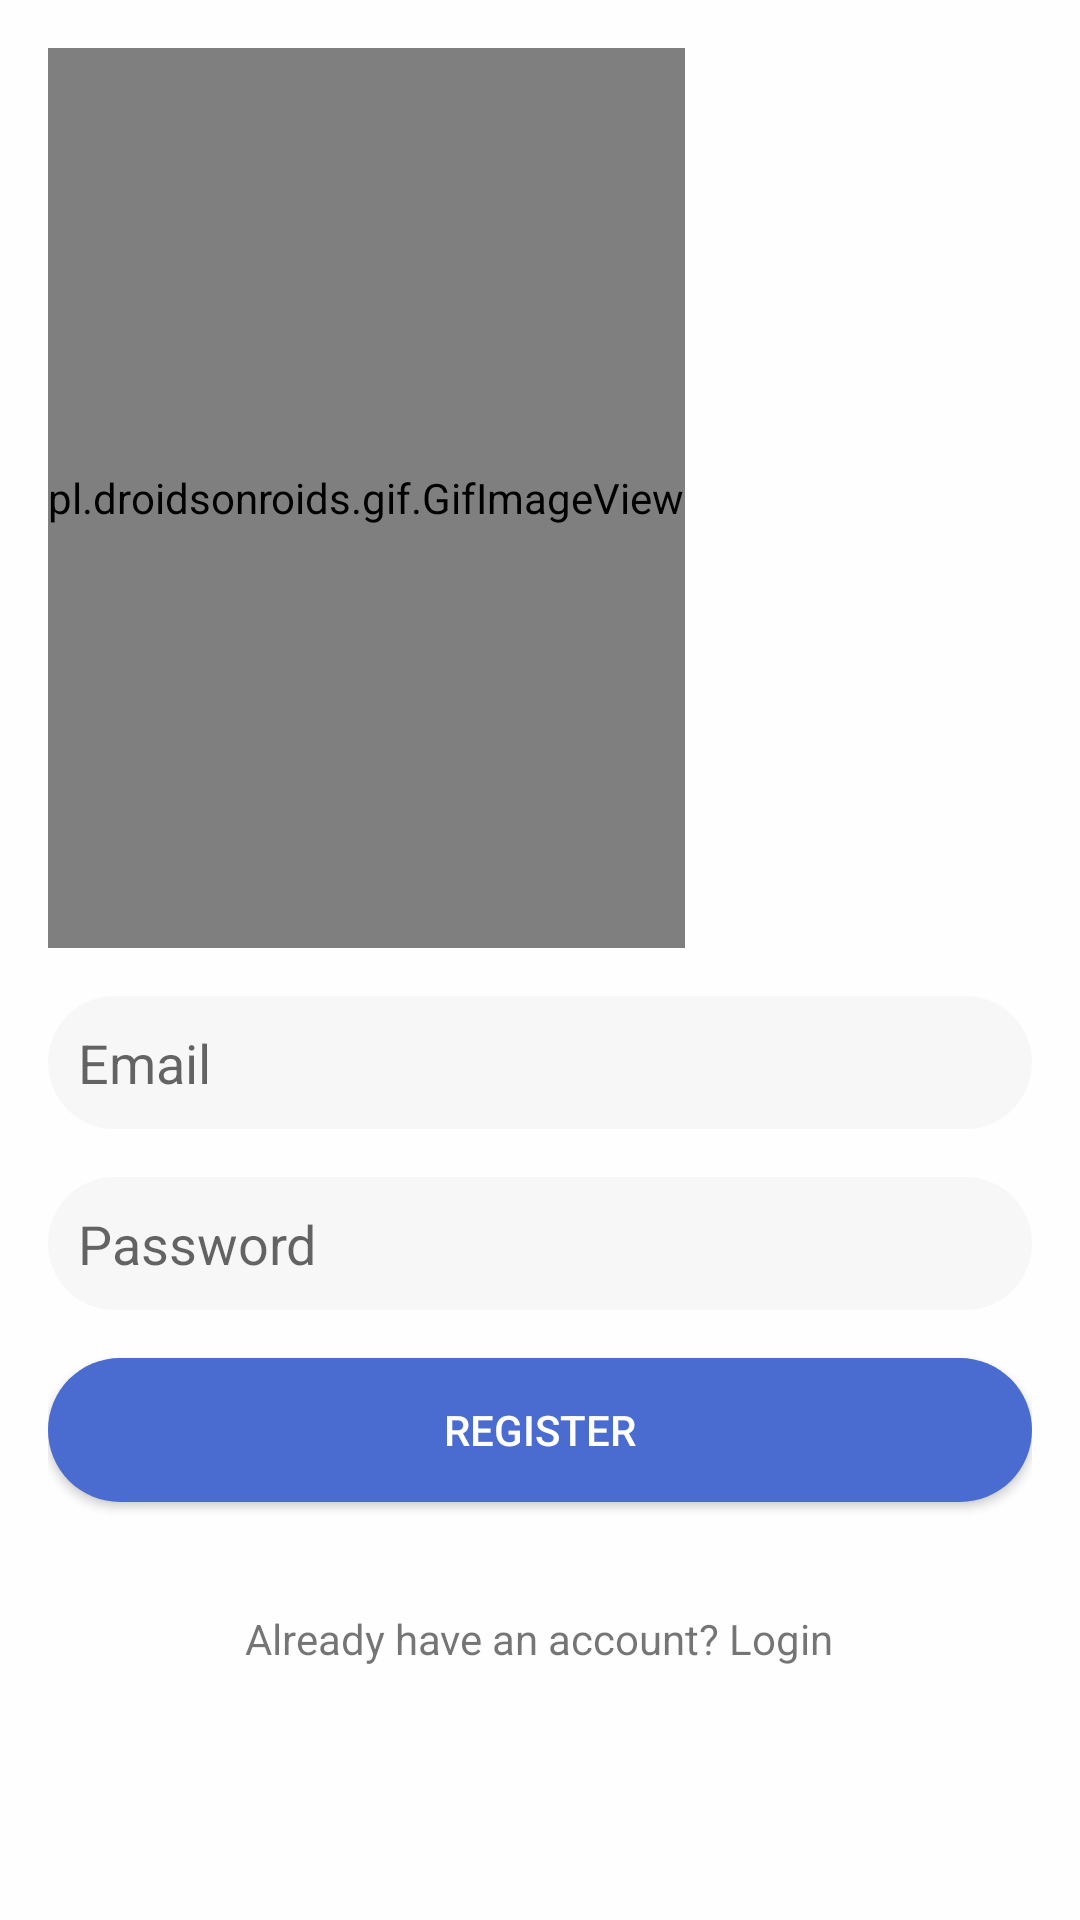

This screen was rendered from an Android layout file. Write that file and the resources it references.
<!-- AndroidManifest.xml: application theme AppTheme -->
<!-- res/layout/activity_register1.xml -->
<?xml version="1.0" encoding="utf-8"?>
<RelativeLayout xmlns:android="http://schemas.android.com/apk/res/android"
    xmlns:tools="http://schemas.android.com/tools"
    android:layout_width="match_parent"
    android:layout_height="match_parent"
    android:background="#FEFEFE"
    android:paddingLeft="16dp"
    android:paddingTop="16dp"
    android:paddingRight="16dp"
    android:paddingBottom="16dp"
    tools:context=".SignupActivity">

    <pl.droidsonroids.gif.GifImageView
        android:id="@+id/back"
        android:layout_width="wrap_content"
        android:layout_height="300dp"
        android:layout_marginBottom="16dp"
        android:src="@drawable/signin" />

    <EditText
        android:id="@+id/editTextEmail"
        android:layout_width="match_parent"
        android:layout_height="wrap_content"
        android:layout_below="@id/back"
        android:padding="10dp"
        android:layout_marginBottom="16dp"
        android:background="@drawable/round_space"
        android:hint="Email"
        android:inputType="textEmailAddress" />

    <EditText
        android:id="@+id/editTextPassword"
        android:layout_width="match_parent"
        android:layout_height="wrap_content"
        android:background="@drawable/round_space"
        android:padding="10dp"
        android:layout_below="@id/editTextEmail"
        android:layout_marginBottom="16dp"
        android:hint="Password"
        android:inputType="textPassword" />

    <Button
        android:id="@+id/register1"
        android:layout_width="match_parent"
        android:layout_height="wrap_content"
        android:layout_below="@id/editTextPassword"
        android:layout_marginBottom="16dp"
        android:textColor="#FFFFFF"

        android:background="@drawable/rounded_signup"
        android:text="Register" />

    <TextView
        android:id="@+id/login1"
        android:layout_width="wrap_content"
        android:layout_height="wrap_content"
        android:layout_below="@id/register1"
        android:layout_centerHorizontal="true"
        android:layout_marginTop="20dp"
        android:layout_marginBottom="16dp"
        android:clickable="true"
        android:text="Already have an account? Login" />

    <ProgressBar
        android:id="@+id/progressBar"
        android:layout_width="wrap_content"
        android:layout_height="wrap_content"
        android:layout_below="@id/back"
        android:layout_centerHorizontal="true"
        android:visibility="gone" />

</RelativeLayout>
<!-- resources referenced by this layout -->
<resources>
  <!-- drawable round_space (drawable) -->
  <layer-list xmlns:android="http://schemas.android.com/apk/res/android">
      <item>
          <shape android:shape="rectangle">
              <solid android:color="#F7F7F7" />
              <corners android:radius="30dp" />
          </shape>
      </item>
  
  </layer-list>
  <!-- drawable rounded_signup (drawable) -->
  <layer-list xmlns:android="http://schemas.android.com/apk/res/android">
      <item>
          <shape android:shape="rectangle">
              <solid android:color="#4A6BD0" />
              <corners android:radius="30dp" />
          </shape>
      </item>
  
  </layer-list>
  <style name="AppTheme" parent="Theme.AppCompat.Light.DarkActionBar">
          
          <item name="colorPrimary">@color/colorPrimary</item>
          <item name="colorPrimaryDark">@color/colorPrimaryDark</item>
          <item name="colorAccent">@color/colorAccent</item>
          
      </style>
  <!-- not gathered from this repository: default colours our renderer supplied (Android Studio template values) -->
  <color name="colorPrimary">#FF6200EE</color>
  <color name="colorPrimaryDark">#FF3700B3</color>
  <color name="colorAccent">#FF03DAC5</color>
</resources>
